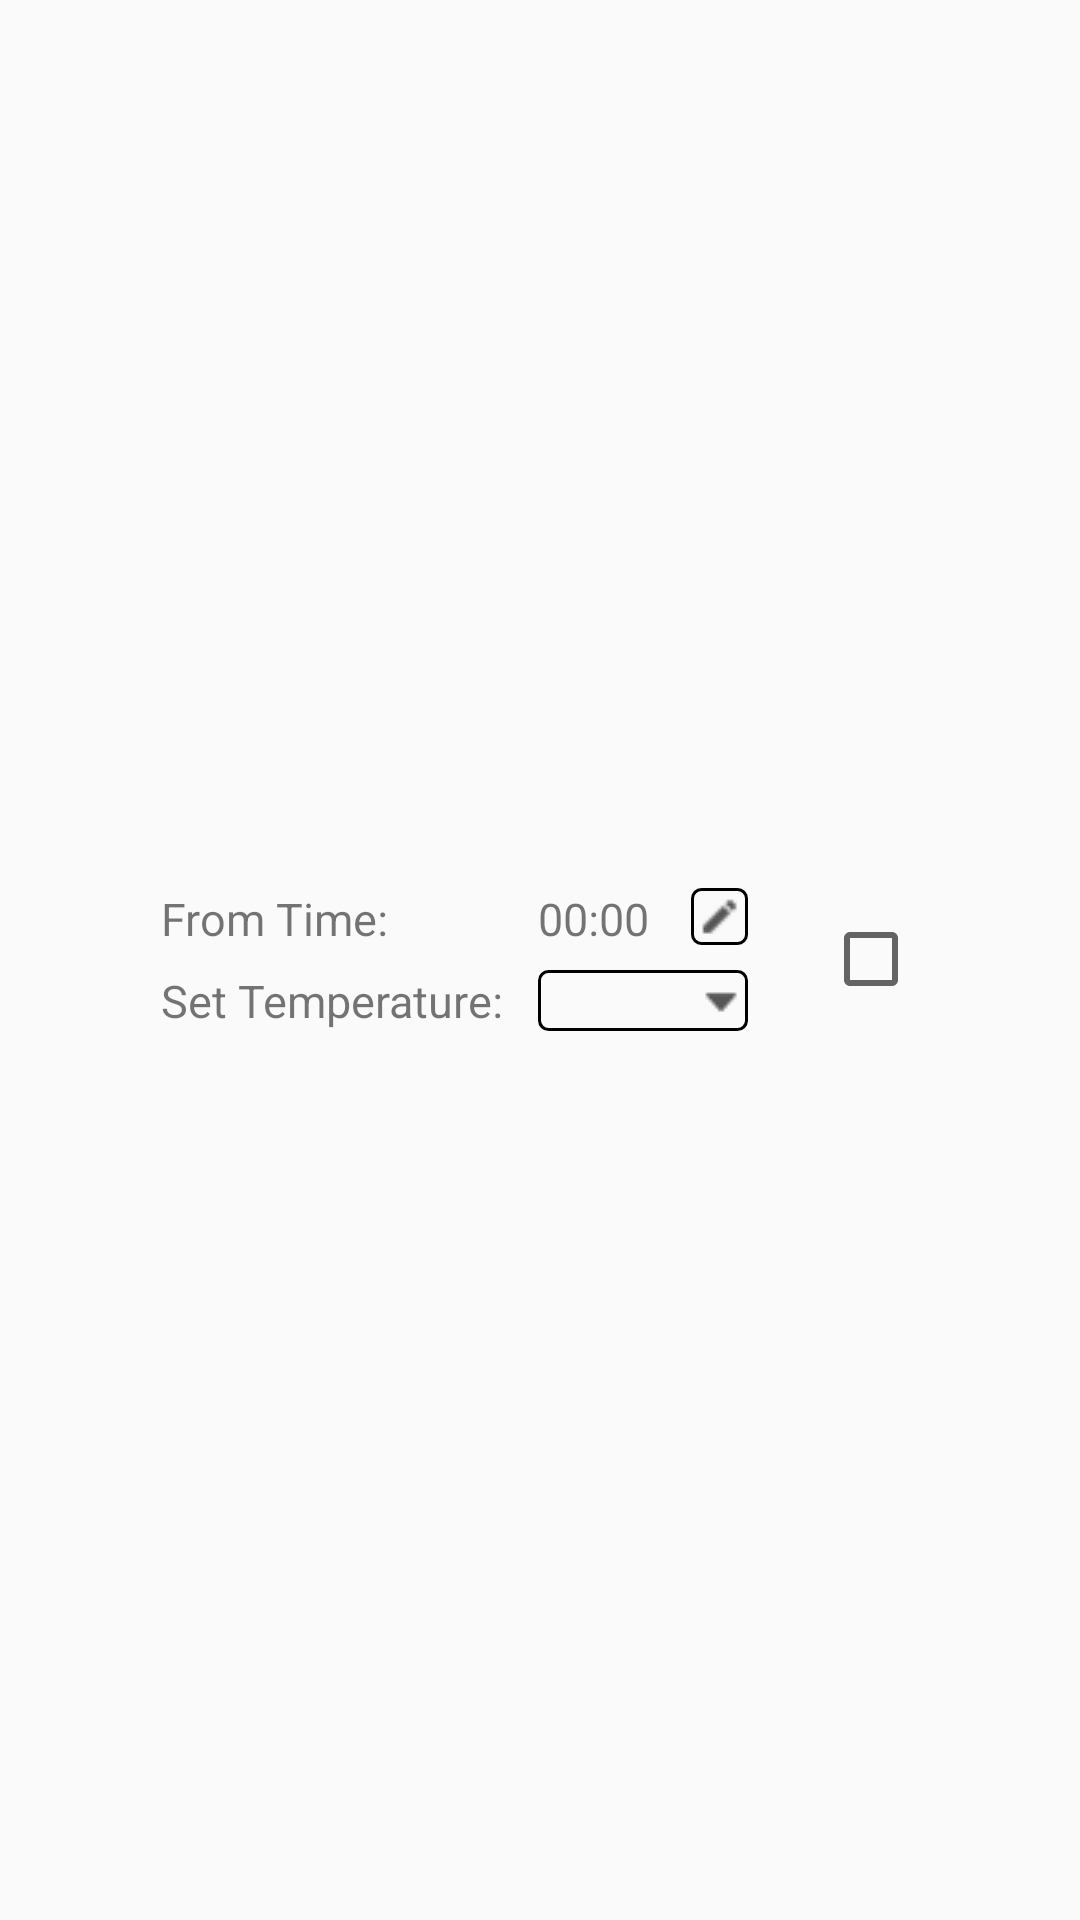

Write the Android layout XML for this screen, with the resource values it uses.
<!-- AndroidManifest.xml: application theme AppTheme.NoActionBar -->
<!-- res/layout/content_change1.xml -->
<?xml version="1.0" encoding="utf-8"?>
<RelativeLayout

    xmlns:android="http://schemas.android.com/apk/res/android"
    xmlns:app="http://schemas.android.com/apk/res-auto"
    xmlns:tools="http://schemas.android.com/tools"
    android:layout_width="match_parent"
    android:layout_height="match_parent"
    android:id="@+id/background1"
    app:layout_behavior="@string/appbar_scrolling_view_behavior"
    tools:context="nl.tue.demothermostat.WeekActivity"
    android:gravity="center"
    >

    <TextView
        android:id="@+id/text1"
        android:layout_width="wrap_content"
        android:layout_height="wrap_content"
        android:text="From Time: "
        android:textSize="15dp"
         />

    <TextView
        android:id="@+id/clocktemp"
        android:layout_width="wrap_content"
        android:layout_height="wrap_content"
        android:text="00:00"
        android:textSize="15dp"
        android:layout_alignBaseline="@+id/text1"
        android:layout_alignBottom="@+id/text1"
        android:layout_alignStart="@+id/spinnerTemp" />

    <ImageButton
        android:id="@+id/time_button"
        android:layout_width="wrap_content"
        android:layout_height="wrap_content"
        android:layout_alignTop="@+id/clocktemp"
        android:layout_alignRight="@+id/spinnerTemp"
        android:background="@drawable/border_edit"
        />

    <TextView
        android:id="@+id/text2"
        android:layout_width="wrap_content"
        android:layout_height="wrap_content"
        android:text="Set Temperature: "
        android:textSize="15dp"
        android:layout_below="@+id/text1"
        android:layout_alignStart="@+id/text1"
        android:layout_marginTop="7dp" />

    <Spinner
        android:id="@+id/spinnerTemp"
        android:layout_width="70dp"
        android:layout_height="wrap_content"
        android:background="@drawable/border_spinner_temp"
        android:layout_marginStart="8dp"
        android:layout_alignTop="@+id/text2"
        android:layout_toEndOf="@+id/text2"
        android:layout_alignBottom="@+id/text2"
        />

    <CheckBox
        android:id="@+id/chk"
        android:layout_width="wrap_content"
        android:layout_height="wrap_content"
        android:layout_toEndOf="@+id/spinnerTemp"
        android:layout_alignTop="@+id/clocktemp"
        android:layout_alignBottom="@+id/spinnerTemp"
        android:layout_marginLeft="25dp"
        />

</RelativeLayout>
<!-- resources referenced by this layout -->
<resources>
  <!-- drawable border_edit (drawable) -->
  <?xml version="1.0" encoding="utf-8"?>
  <selector xmlns:android="http://schemas.android.com/apk/res/android"
      >
      <item android:state_pressed="false">
          <layer-list>
              <item >
                  <shape >
                      <corners android:radius="3dp" />
                      <stroke
                          android:width="1dp"
                          android:color="#000000" />
                  </shape>
              </item>
  
              <item android:right="3dp" android:bottom="3dp" android:top="3dp" android:left="3dp">
                  <bitmap android:gravity="center_vertical|right" android:src="@drawable/edit"
                      android:tint="#565656"/>
              </item>
          </layer-list>
      </item>
  
      <item android:state_pressed="true">
          <layer-list>
              <item >
                  <shape >
                      <corners android:radius="3dp" />
                      <solid android:color="#939393"/>
                      <stroke
                          android:width="1dp"
                          android:color="#000000" />
                  </shape>
              </item>
  
              <item android:right="3dp" android:bottom="3dp" android:top="3dp" android:left="3dp">
                  <bitmap android:gravity="center_vertical|right" android:src="@drawable/edit"
                      android:tint="#565656"/>
              </item>
          </layer-list>
      </item>
  
  </selector>
  <!-- drawable border_spinner_temp (drawable) -->
  <?xml version="1.0" encoding="utf-8"?>
  <selector xmlns:android="http://schemas.android.com/apk/res/android">
      <item>
          <layer-list>
  
              <item >
                  <shape >
                      <corners android:radius="3dp" />
                      <stroke
                          android:width="1dp"
                          android:color="#000000" />
                  </shape>
              </item>
  
              <item android:right="2dp">
                  <bitmap android:gravity="center_vertical|right" android:src="@drawable/drop"
                      android:tint="#565656"/>
              </item>
  
          </layer-list>
      </item>
  </selector>
  <style name="AppTheme.NoActionBar">
          <item name="windowActionBar">false</item>
          <item name="windowNoTitle">true</item>
          <item name="android:windowAnimationStyle">@null</item>
  
      </style>
  <!-- drawable edit: png bitmap (drawable, 1073 bytes) -->
  <!-- drawable drop: png bitmap (drawable, 2889 bytes) -->
</resources>
